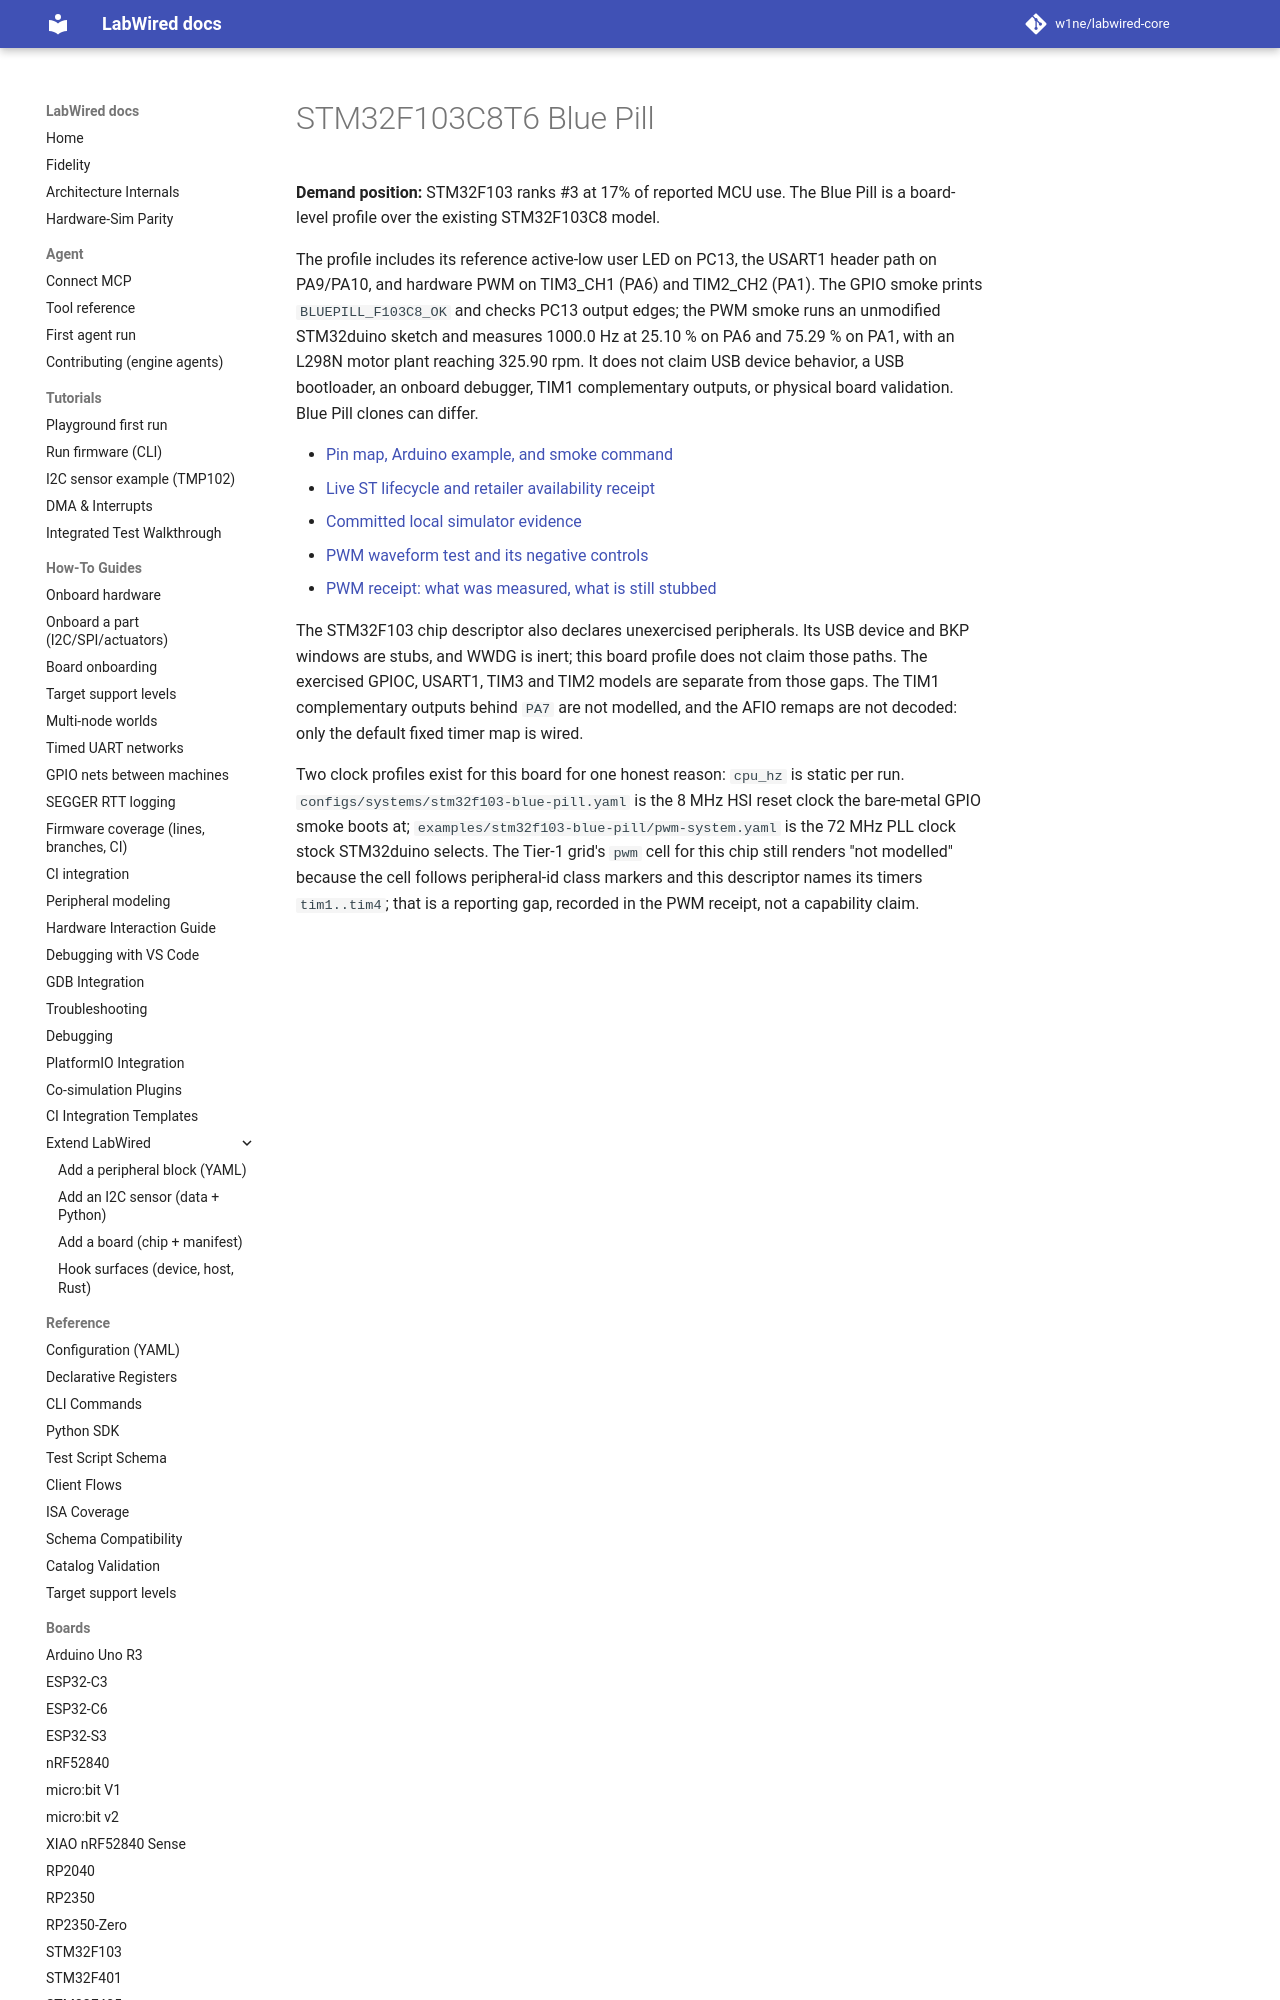

repository: w1ne/labwired-core · page: boards/stm32f103-blue-pill/index.html · generator: mkdocs

# STM32F103C8T6 Blue Pill

**Demand position:** STM32F103 ranks #3 at 17% of reported MCU use. The Blue
Pill is a board-level profile over the existing STM32F103C8 model.

The profile includes its reference active-low user LED on PC13, the USART1
header path on PA9/PA10, and hardware PWM on TIM3_CH1 (PA6) and TIM2_CH2 (PA1).
The GPIO smoke prints `BLUEPILL_F103C8_OK` and checks PC13 output edges; the
PWM smoke runs an unmodified STM32duino sketch and measures 1000.0 Hz at
25.10 % on PA6 and 75.29 % on PA1, with an L298N motor plant reaching
325.90 rpm. It does not claim USB device behavior, a USB bootloader, an
onboard debugger, TIM1 complementary outputs, or physical board validation.
Blue Pill clones can differ.
